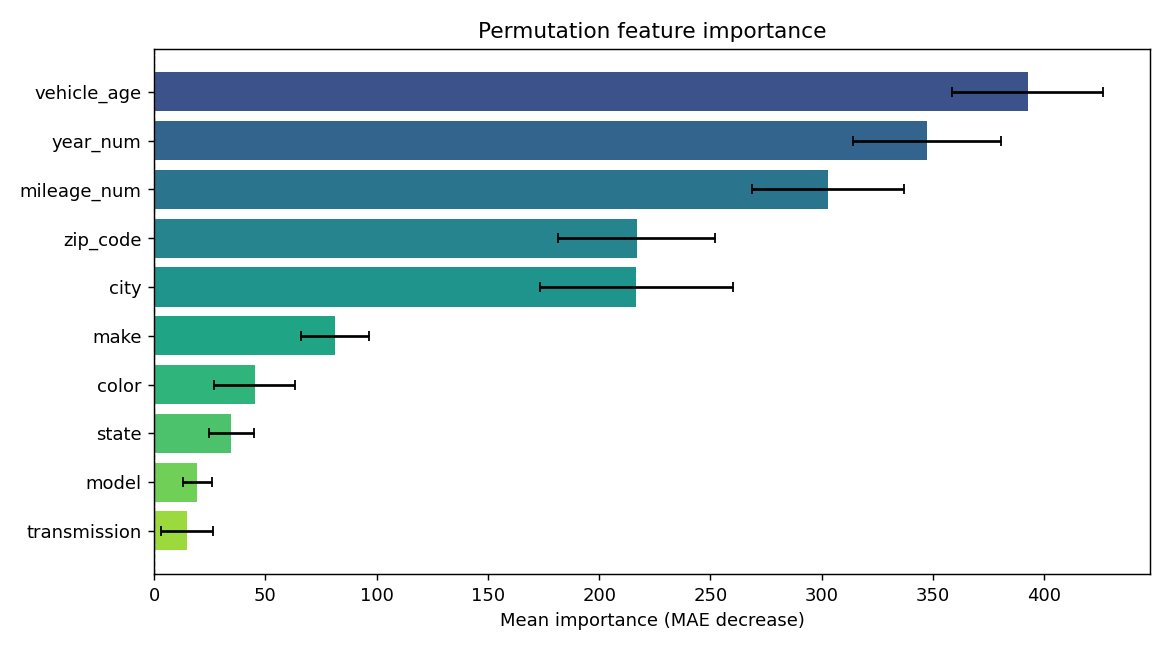

The file beside this chart, header and first rows:
feature, importance, std
vehicle_age, 392.4, 33.92
year_num, 347.1, 33.32
mileage_num, 302.7, 34.22
zip_code, 216.9, 35.28
city, 216.6, 43.36
make, 81.33, 15.16
color, 45.15, 18.16
state, 34.61, 10.13
model, 19.47, 6.6
transmission, 14.97, 11.68
